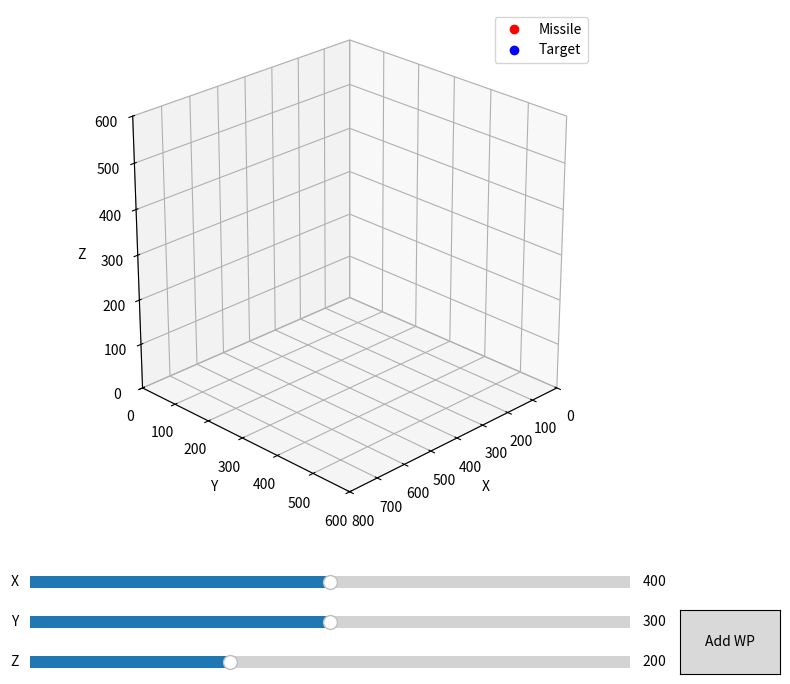

This figure's Python source:
import numpy as np
import matplotlib.pyplot as plt
from matplotlib.animation import FuncAnimation
from matplotlib.widgets import Slider, Button
from mpl_toolkits.mplot3d import Axes3D

# ==========================================================
#                 SIMULATION PARAMETERS
# ==========================================================

N = 3.0          # Navigation constant (aggressiveness of turn)
dt = 0.05        # Time step for numerical integration
missile_speed = 11.0
target_speed = 10.0

# ==========================================================
#                 INITIAL STATES
# ==========================================================

# Missile initial position (x,y,z)
missile_pos = np.array([100.0, 100.0, 200.0])

# Missile initial velocity (pointing along +X direction)
missile_vel = np.array([missile_speed, 0.0, 0.0])

# Target state (initialized later)
target_pos = np.zeros(3)
target_vel = np.zeros(3)

# Waypoint list for target motion
waypoints = []
current_wp = 0

# Simulation control
running = False

# Store missile trajectory for plotting
missile_traj = []

# ==========================================================
#                 FIGURE SETUP
# ==========================================================

fig = plt.figure(figsize=(10,8))
ax = fig.add_subplot(111, projection='3d')
plt.subplots_adjust(bottom=0.25)

# Equal aspect ratio (VERY important for 3D realism)
ax.set_box_aspect([1,1,1])

# Camera view angle
ax.view_init(elev=25, azim=45)

# Axis limits
ax.set_xlim(0, 800)
ax.set_ylim(0, 600)
ax.set_zlim(0, 600)

ax.set_xlabel("X")
ax.set_ylabel("Y")
ax.set_zlabel("Z")

# Plot elements
missile_dot, = ax.plot([], [], [], 'ro', label="Missile")
target_dot,  = ax.plot([], [], [], 'bo', label="Target")
traj_line,   = ax.plot([], [], [], 'r-')
path_line,   = ax.plot([], [], [], 'b--')

ax.legend()

# ==========================================================
#           SLIDERS FOR TRUE 3D WAYPOINT INPUT
# ==========================================================

# Sliders allow true 3D waypoint selection
ax_x = plt.axes([0.2, 0.15, 0.6, 0.03])
ax_y = plt.axes([0.2, 0.1, 0.6, 0.03])
ax_z = plt.axes([0.2, 0.05, 0.6, 0.03])

slider_x = Slider(ax_x, "X", 0, 800, valinit=400)
slider_y = Slider(ax_y, "Y", 0, 600, valinit=300)
slider_z = Slider(ax_z, "Z", 0, 600, valinit=200)

# ==========================================================
#           ADD WAYPOINT BUTTON
# ==========================================================

ax_button = plt.axes([0.85, 0.05, 0.1, 0.08])
btn = Button(ax_button, "Add WP")

def add_waypoint(event):
    """
    Adds a new 3D waypoint for the target.
    Waypoint is taken directly from slider values.
    """
    wp = np.array([slider_x.val, slider_y.val, slider_z.val])
    waypoints.append(wp)
    update_path()

btn.on_clicked(add_waypoint)

# ==========================================================
#           UPDATE DISPLAYED TARGET PATH
# ==========================================================

def update_path():
    """
    Draw dashed line showing target waypoint path.
    """
    if waypoints:
        wp = np.array(waypoints)
        path_line.set_data(wp[:,0], wp[:,1])
        path_line.set_3d_properties(wp[:,2])
        fig.canvas.draw_idle()

# ==========================================================
#           INITIALIZE TARGET MOTION
# ==========================================================

def initialize_target():
    """
    Sets target position to first waypoint
    and resets waypoint index.
    """
    global target_pos, target_vel, current_wp
    current_wp = 0
    target_pos[:] = waypoints[0]
    target_vel[:] = 0

# ==========================================================
#           TARGET MOTION BETWEEN WAYPOINTS
# ==========================================================

def update_target():
    """
    Moves target in straight lines between waypoints.
    """
    global current_wp

    # Stop if last waypoint reached
    if current_wp >= len(waypoints)-1:
        target_vel[:] = 0
        return

    next_wp = waypoints[current_wp+1]

    # Direction vector to next waypoint
    direction = next_wp - target_pos
    dist = np.linalg.norm(direction)

    # Switch to next waypoint if close enough
    if dist < 0.1:
        current_wp += 1
        return

    # Normalize direction
    direction /= dist

    # Move at constant speed
    target_vel[:] = direction * target_speed
    target_pos[:] += target_vel * dt

# ==========================================================
#           3D PROPORTIONAL NAVIGATION GUIDANCE
# ==========================================================

def update_missile():
    """
    Implements full 3D Proportional Navigation.

    Steps:
    1) Compute relative position
    2) Compute relative velocity
    3) Compute LOS angular rate
    4) Compute commanded acceleration
    5) Update missile velocity & position
    """

    # Relative position vector (target wrt missile)
    rel_pos = target_pos - missile_pos

    # Relative velocity
    rel_vel = target_vel - missile_vel

    dist = np.linalg.norm(rel_pos)

    # Intercept condition
    if dist < 1:
        print("Intercept!")
        return False

    # Line-of-sight angular rate vector
    omega   = np.cross(rel_pos, rel_vel) / (dist**2)

    # Missile velocity unit vector
    v_hat = missile_vel / np.linalg.norm(missile_vel)

    # Proportional Navigation acceleration command
    accel = N * missile_speed * np.cross(omega, v_hat)
    print(accel)

    # Integrate acceleration
    missile_vel[:] += accel * dt

    # Keep missile speed constant
    missile_vel[:] = missile_speed * missile_vel / np.linalg.norm(missile_vel)

    # Update position
    missile_pos[:] += missile_vel * dt

    return True

# ==========================================================
#           KEYBOARD CONTROLS
# ==========================================================

def onkey(event):
    global running

    if event.key == 'enter':
        if len(waypoints) > 1:
            initialize_target()
            running = True

    if event.key == 'r':
        reset()

fig.canvas.mpl_connect('key_press_event', onkey)

# ==========================================================
#           RESET SIMULATION
# ==========================================================

def reset():
    global running, waypoints, missile_traj

    missile_pos[:] = [100,300,200]
    missile_vel[:] = [missile_speed,0,0]
    target_pos[:] = 0
    target_vel[:] = 0

    waypoints.clear()
    missile_traj.clear()
    running = False

    traj_line.set_data([],[])
    traj_line.set_3d_properties([])
    path_line.set_data([],[])
    path_line.set_3d_properties([])

    fig.canvas.draw_idle()

# ==========================================================
#           ANIMATION LOOP
# ==========================================================

def update(frame):
    global running

    if running:
        update_target()

        if not update_missile():
            running = False

        missile_traj.append(missile_pos.copy())

        mt = np.array(missile_traj)

        # Update trajectory line
        traj_line.set_data(mt[:,0], mt[:,1])
        traj_line.set_3d_properties(mt[:,2])

        # Update missile and target dots
        missile_dot.set_data([missile_pos[0]], [missile_pos[1]])
        missile_dot.set_3d_properties([missile_pos[2]])

        target_dot.set_data([target_pos[0]], [target_pos[1]])
        target_dot.set_3d_properties([target_pos[2]])

    return missile_dot, target_dot, traj_line

ani = FuncAnimation(fig, update, interval=30, cache_frame_data=False)

plt.show()
